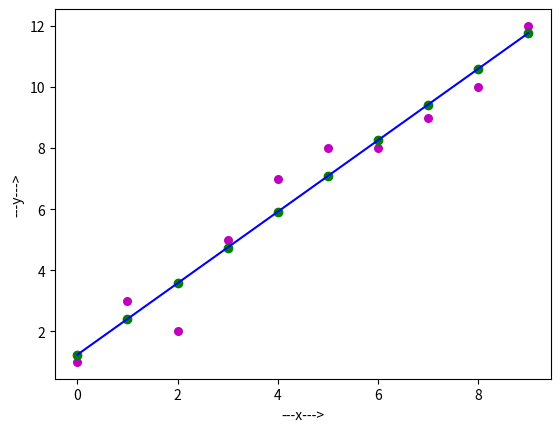

Write the Python code that produced this figure.
# Regression
import numpy as np
import matplotlib.pyplot as plt

def estimate_coef(x,y):
    # Number of observations/points
    n = np.size(x)

    # Mean of x and y vector
    m_x = np.mean(x)
    m_y = np.mean(y)

    # Calculating cross-deviation and deviation about x
    SS_xy = np.sum(x * y) - n * m_x * m_y
    SS_xx = np.sum(x * x) - n * m_x * m_x

    # Calculation regression coefficients
    m = SS_xy/SS_xx
    c = m_y-m*m_x
    return[m, c]


def plot_regression_line(x,y,b):
    # Ploting actual points as scatter points
    plt.scatter(x, y, color='m', marker='o', s=30)

    # Predicted response vector
    y_pred = b[0] + b[1]*x;

    # Plotting the regression line
    plt.scatter(x, y_pred, color='g')
    plt.plot(x, y_pred, color='b')

    # Putting labels
    plt.xlabel('---x--->')
    plt.ylabel('---y--->')

    plt.show()


def startAIAlgorithm():
    # observations
    x = np.array([0, 1, 2, 3, 4, 5, 6, 7, 8, 9])
    y = np.array([1, 3, 2, 5, 7, 8, 8, 9, 10,  12])

    print("Hello : ", np.sum(x))

    # estimating coefficient
    m, c = estimate_coef(x, y) # sender values
    print('Estimate Coefficient:\n')
    print('Slope m = ', m)
    print('y-intercept c = ', c)
    print('y = ', m, '* x +', c)

    # plotting regression line
    plot_regression_line(x, y, [c, m])

if __name__=="__main__":
    startAIAlgorithm()